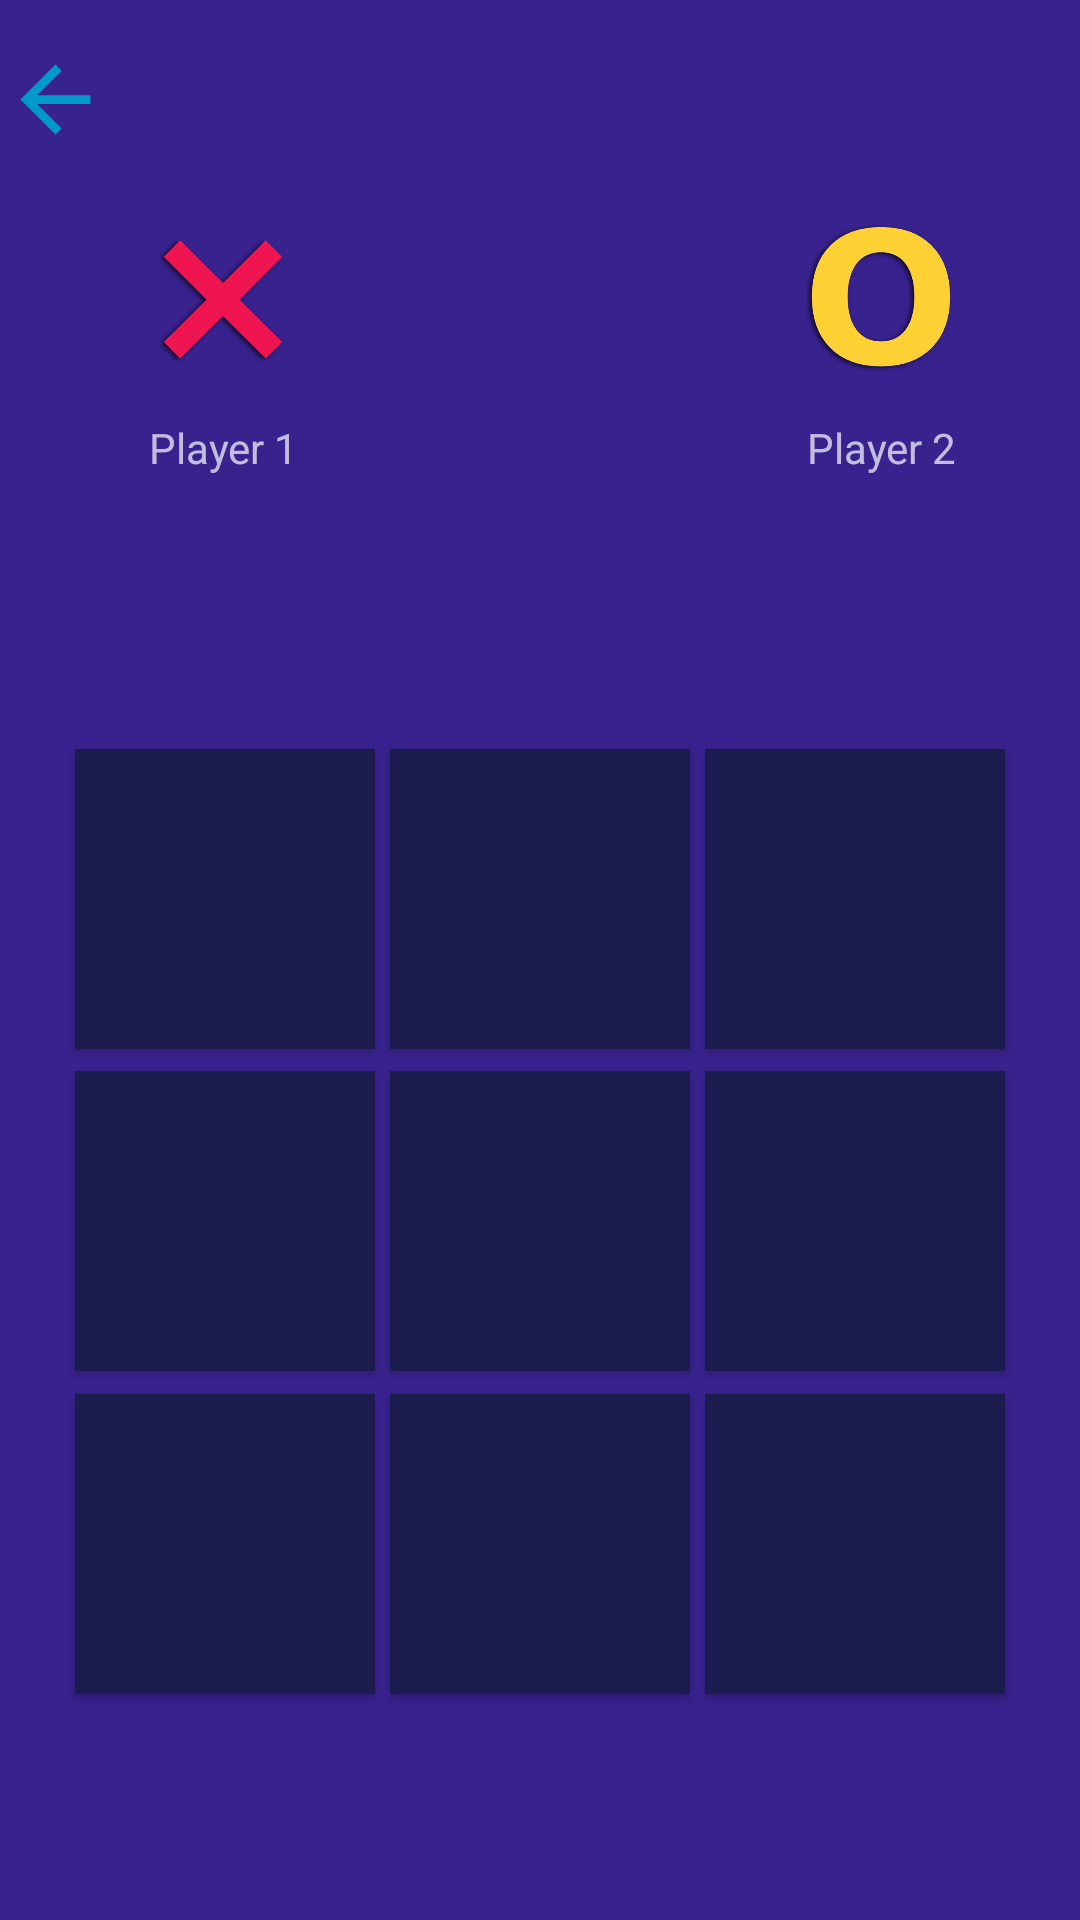

Reconstruct the res/layout file that produces this screen, plus the resources it refers to.
<!-- AndroidManifest.xml: application theme Theme.TicTacToeGame -->
<!-- res/layout/activity_main2.xml -->
<?xml version="1.0" encoding="utf-8"?>
<androidx.constraintlayout.widget.ConstraintLayout xmlns:android="http://schemas.android.com/apk/res/android"
    xmlns:app="http://schemas.android.com/apk/res-auto"
    xmlns:tools="http://schemas.android.com/tools"
    android:layout_width="match_parent"
    android:layout_height="match_parent"
    android:background="@color/purple_backgroun"
    tools:context=".MainActivity2">

    <androidx.constraintlayout.helper.widget.Flow
        android:id="@+id/flow_1"
        android:layout_width="match_parent"
        android:layout_height="wrap_content"
        android:layout_marginStart="8dp"
        android:layout_marginTop="8dp"
        android:orientation="vertical"
        app:constraint_referenced_ids="back_flow,flow_2,"
        app:flow_verticalGap="16dp"
        app:flow_horizontalGap="0dp"
        app:flow_horizontalStyle="packed"
        app:layout_constraintStart_toStartOf="parent"
        app:layout_constraintTop_toTopOf="parent" />

    <androidx.constraintlayout.helper.widget.Flow
        android:id="@+id/back_flow"
        android:layout_width="wrap_content"
        android:layout_height="50dp"
        android:orientation="horizontal"
        app:constraint_referenced_ids="back"
        app:flow_horizontalGap="24dp"
        app:layout_constraintEnd_toStartOf="@+id/flow_1"
        app:layout_constraintHorizontal_bias="0.03"
        app:layout_constraintStart_toEndOf="@+id/flow_1"
        app:layout_constraintTop_toBottomOf="@+id/flow_1"
        tools:layout_editor_absoluteY="8dp" />

    <ImageView
        android:id="@+id/back"
        android:layout_width="35dp"
        android:layout_height="35dp"
        android:background="?attr/actionModeCloseDrawable"
        android:backgroundTint="@color/light_blue"
        app:layout_constraintEnd_toStartOf="@+id/flow_1"

        />

    <androidx.constraintlayout.helper.widget.Flow
        android:id="@+id/flow_2"
        android:layout_width="0dp"
        android:layout_height="wrap_content"
        android:orientation="vertical"
        app:constraint_referenced_ids="steps,player_names"
        app:flow_horizontalGap="0dp"
        app:flow_verticalGap="0dp"
        app:flow_horizontalStyle="packed"
        app:layout_constraintEnd_toEndOf="parent"
        app:layout_constraintStart_toStartOf="parent"
        app:layout_constraintTop_toBottomOf="@+id/back" />

    <androidx.constraintlayout.helper.widget.Flow
        android:id="@+id/steps"
        android:layout_width="0dp"
        android:layout_height="50dp"
        android:orientation="horizontal"
        app:flow_horizontalGap="128dp"
        app:constraint_referenced_ids="player_one, player_two"

        />

    <ImageView
        android:id="@+id/player_one"
        android:layout_width="50dp"
        android:layout_height="50dp"
        android:background="@drawable/x"

        />
    <ImageView
        android:id="@+id/player_two"
        android:layout_width="50dp"
        android:layout_height="50dp"
        android:background="@drawable/o"
        tools:ignore="MissingConstraints" />

    <androidx.constraintlayout.helper.widget.Flow
        android:id="@+id/player_names"
        android:layout_width="0dp"
        android:layout_height="50dp"
        android:orientation="horizontal"
        app:flow_horizontalGap="128dp"
        app:constraint_referenced_ids="player_one_name,player_two_name"

        />

    <TextView
        android:id="@+id/player_one_name"
        android:layout_width="50dp"
        android:layout_height="wrap_content"
        android:text="Player 1"
        android:textAlignment="center"
        tools:layout_editor_absoluteX="67dp"
        tools:layout_editor_absoluteY="131dp" />

    <TextView
        android:id="@+id/player_two_name"
        android:layout_width="50dp"
        android:layout_height="wrap_content"
        android:text="Player 2"
        android:textAlignment="center"
        tools:ignore="MissingConstraints"
        tools:layout_editor_absoluteX="303dp"
        tools:layout_editor_absoluteY="131dp" />


    <androidx.constraintlayout.helper.widget.Flow
        android:id="@+id/board"
        android:layout_width="330dp"
        android:layout_height="330dp"
        android:background="@drawable/board_background"
        android:orientation="vertical"
        app:constraint_referenced_ids="row1,row2,row3"
        app:flow_horizontalGap="5dp"
        app:layout_constraintBottom_toBottomOf="parent"
        app:layout_constraintEnd_toEndOf="parent"
        app:layout_constraintStart_toStartOf="parent"
        app:layout_constraintTop_toBottomOf="@+id/flow_1"
        tools:ignore="MissingConstraints" />

    <androidx.constraintlayout.helper.widget.Flow
        android:id="@+id/row1"
        android:layout_width="wrap_content"
        android:layout_height="wrap_content"
        android:orientation="horizontal"
        app:flow_horizontalGap="5dp"
        app:constraint_referenced_ids="row1_col1,row1_col2,row1_col3"

        />
    <Button
        android:id="@+id/row1_col1"
        android:layout_width="100dp"
        android:layout_height="100dp"
        android:background="@color/dark_purple"
    />
    <Button
        android:id="@+id/row1_col2"
        android:layout_width="100dp"
        android:layout_height="100dp"
        android:background="@color/dark_purple"
        />
    <Button
        android:id="@+id/row1_col3"
        android:layout_width="100dp"
        android:layout_height="100dp"
        android:background="@color/dark_purple"
        />

    <androidx.constraintlayout.helper.widget.Flow
        android:id="@+id/row2"
        android:layout_width="wrap_content"
        android:layout_height="wrap_content"
        android:orientation="horizontal"
        app:flow_horizontalGap="5dp"
        app:constraint_referenced_ids="row2_col1,row2_col2,row2_col3"

        />
    <Button
        android:id="@+id/row2_col1"
        android:layout_width="100dp"
        android:layout_height="100dp"
        android:background="@color/dark_purple"
        />
    <Button
        android:id="@+id/row2_col2"
        android:layout_width="100dp"
        android:layout_height="100dp"
        android:background="@color/dark_purple"
        />
    <Button
        android:id="@+id/row2_col3"
        android:layout_width="100dp"
        android:layout_height="100dp"
        android:background="@color/dark_purple"
        />

    <androidx.constraintlayout.helper.widget.Flow
        android:id="@+id/row3"
        android:layout_width="wrap_content"
        android:layout_height="wrap_content"
        android:orientation="horizontal"
        app:flow_horizontalGap="5dp"
        app:constraint_referenced_ids="row3_col1,row3_col2,row3_col3"

        />
    <Button
        android:id="@+id/row3_col1"
        android:layout_width="100dp"
        android:layout_height="100dp"
        android:background="@color/dark_purple"
        />
    <Button
        android:id="@+id/row3_col2"
        android:layout_width="100dp"
        android:layout_height="100dp"
        android:background="@color/dark_purple"
        />
    <Button
        android:id="@+id/row3_col3"
        android:layout_width="100dp"
        android:layout_height="100dp"
        android:background="@color/dark_purple"
        />




</androidx.constraintlayout.widget.ConstraintLayout>
<!-- resources referenced by this layout -->
<resources>
  <color name="dark_purple">#1c1b4d</color>
  <color name="light_blue">#0099cb</color>
  <color name="purple_backgroun">#38228e</color>
  <!-- drawable board_background (drawable) -->
  <?xml version="1.0" encoding="utf-8"?>
  <shape xmlns:android="http://schemas.android.com/apk/res/android"
      android:shape="rectangle" android:padding="10dp">
      
      <solid android:color="@color/board_background"/>
      <corners
          android:bottomRightRadius="30dp"
          android:bottomLeftRadius="30dp"
          android:topLeftRadius="30dp"
          android:topRightRadius="30dp"
  
          />
  </shape>
  <!-- drawable o: png bitmap (drawable-v24, 26137 bytes) -->
  <!-- drawable x: png bitmap (drawable-v24, 11315 bytes) -->
  <style name="Theme.TicTacToeGame" parent="Theme.Design.NoActionBar">
          
          <item name="colorPrimary">@color/purple_500</item>
          <item name="colorPrimaryVariant">@color/purple_700</item>
          <item name="colorOnPrimary">@color/white</item>
          
          <item name="colorSecondary">@color/teal_200</item>
          <item name="colorSecondaryVariant">@color/teal_700</item>
          <item name="colorOnSecondary">@color/black</item>
          
          <item name="android:statusBarColor" tools:targetApi="l">?attr/colorPrimaryVariant</item>
          
      </style>
  <color name="purple_500">#FF6200EE</color>
  <color name="purple_700">#FF3700B3</color>
  <color name="white">#FFFFFFFF</color>
  <color name="teal_200">#FF03DAC5</color>
  <color name="teal_700">#FF018786</color>
  <color name="black">#FF000000</color>
</resources>
